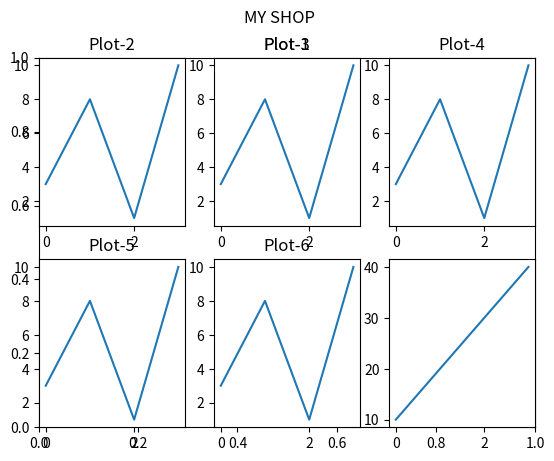

Reproduce this figure in Python.
import matplotlib.pyplot as plt
import numpy as np
x=np.array([0,1,2,3])
y=np.array([3,8,1,10])
plt.title("Plot-1")
plt.subplot(2,3,1)
plt.plot(x,y)

x=np.array([0,1,2,3])
y=np.array([3,8,1,10])
plt.title("Plot-2")
plt.subplot(2,3,2)
plt.plot(x,y)

x=np.array([0,1,2,3])
y=np.array([3,8,1,10])
plt.title("Plot-3")
plt.subplot(2,3,3)
plt.plot(x,y)

x=np.array([0,1,2,3])
y=np.array([3,8,1,10])
plt.title("Plot-4")
plt.subplot(2,3,4)
plt.plot(x,y)

x=np.array([0,1,2,3])
y=np.array([3,8,1,10])
plt.title("Plot-5")
plt.subplot(2,3,5)
plt.plot(x,y)

x=np.array([0,1,2,3])
y=np.array([10,20,30,40])
plt.title("Plot-6")
plt.subplot(2,3,6)
plt.plot(x,y)

plt.suptitle("MY SHOP")
plt.show()